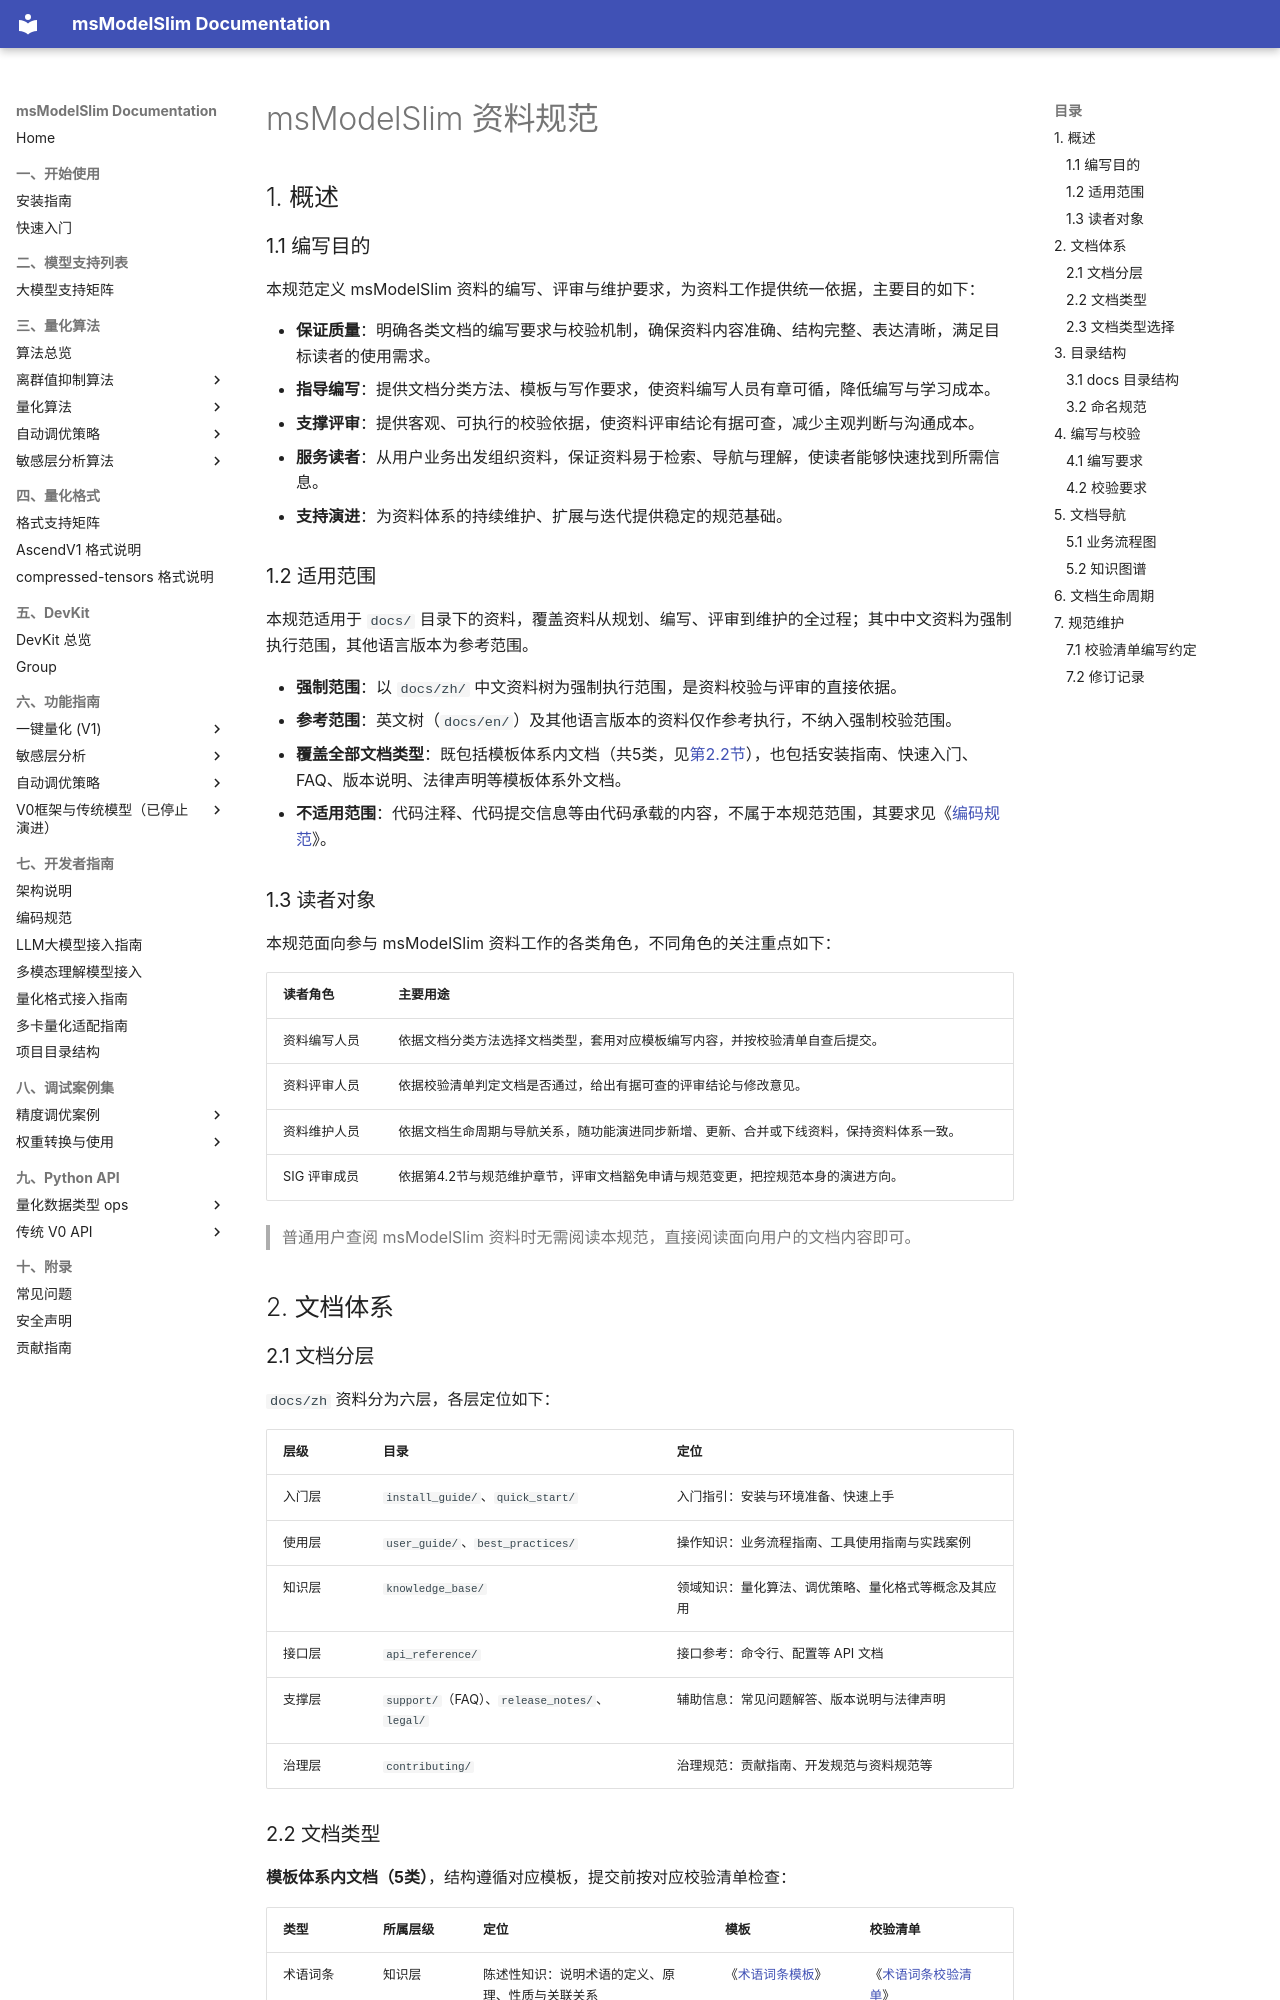

repository: Ascend/msmodelslim · page: zh/contributing/development_guide/docs_standards/index.html · generator: mkdocs

# msModelSlim 资料规范

## 1. 概述

### 1.1 编写目的

本规范定义 msModelSlim 资料的编写、评审与维护要求，为资料工作提供统一依据，主要目的如下：

- **保证质量**：明确各类文档的编写要求与校验机制，确保资料内容准确、结构完整、表达清晰，满足目标读者的使用需求。
- **指导编写**：提供文档分类方法、模板与写作要求，使资料编写人员有章可循，降低编写与学习成本。
- **支撑评审**：提供客观、可执行的校验依据，使资料评审结论有据可查，减少主观判断与沟通成本。
- **服务读者**：从用户业务出发组织资料，保证资料易于检索、导航与理解，使读者能够快速找到所需信息。
- **支持演进**：为资料体系的持续维护、扩展与迭代提供稳定的规范基础。

### 1.2 适用范围

本规范适用于 `docs/` 目录下的资料，覆盖资料从规划、编写、评审到维护的全过程；其中中文资料为强制执行范围，其他语言版本为参考范围。

- **强制范围**：以 `docs/zh/` 中文资料树为强制执行范围，是资料校验与评审的直接依据。
- **参考范围**：英文树（`docs/en/`）及其他语言版本的资料仅作参考执行，不纳入强制校验范围。
- **覆盖全部文档类型**：既包括模板体系内文档（共5类，见[第2.2节](#22-文档类型)），也包括安装指南、快速入门、FAQ、版本说明、法律声明等模板体系外文档。
- **不适用范围**：代码注释、代码提交信息等由代码承载的内容，不属于本规范范围，其要求见《[编码规范](../coding_standards.md)》。

### 1.3 读者对象

本规范面向参与 msModelSlim 资料工作的各类角色，不同角色的关注重点如下：

| 读者角色 | 主要用途 |
| --- | --- |
| 资料编写人员 | 依据文档分类方法选择文档类型，套用对应模板编写内容，并按校验清单自查后提交。 |
| 资料评审人员 | 依据校验清单判定文档是否通过，给出有据可查的评审结论与修改意见。 |
| 资料维护人员 | 依据文档生命周期与导航关系，随功能演进同步新增、更新、合并或下线资料，保持资料体系一致。 |
| SIG 评审成员 | 依据第4.2节与规范维护章节，评审文档豁免申请与规范变更，把控规范本身的演进方向。 |

> 普通用户查阅 msModelSlim 资料时无需阅读本规范，直接阅读面向用户的文档内容即可。

## 2. 文档体系

### 2.1 文档分层

`docs/zh` 资料分为六层，各层定位如下：

| 层级 | 目录 | 定位 |
| --- | --- | --- |
| 入门层 | `install_guide/`、`quick_start/` | 入门指引：安装与环境准备、快速上手 |
| 使用层 | `user_guide/`、`best_practices/` | 操作知识：业务流程指南、工具使用指南与实践案例 |
| 知识层 | `knowledge_base/` | 领域知识：量化算法、调优策略、量化格式等概念及其应用 |
| 接口层 | `api_reference/` | 接口参考：命令行、配置等 API 文档 |
| 支撑层 | `support/`（FAQ）、`release_notes/`、`legal/` | 辅助信息：常见问题解答、版本说明与法律声明 |
| 治理层 | `contributing/` | 治理规范：贡献指南、开发规范与资料规范等 |
